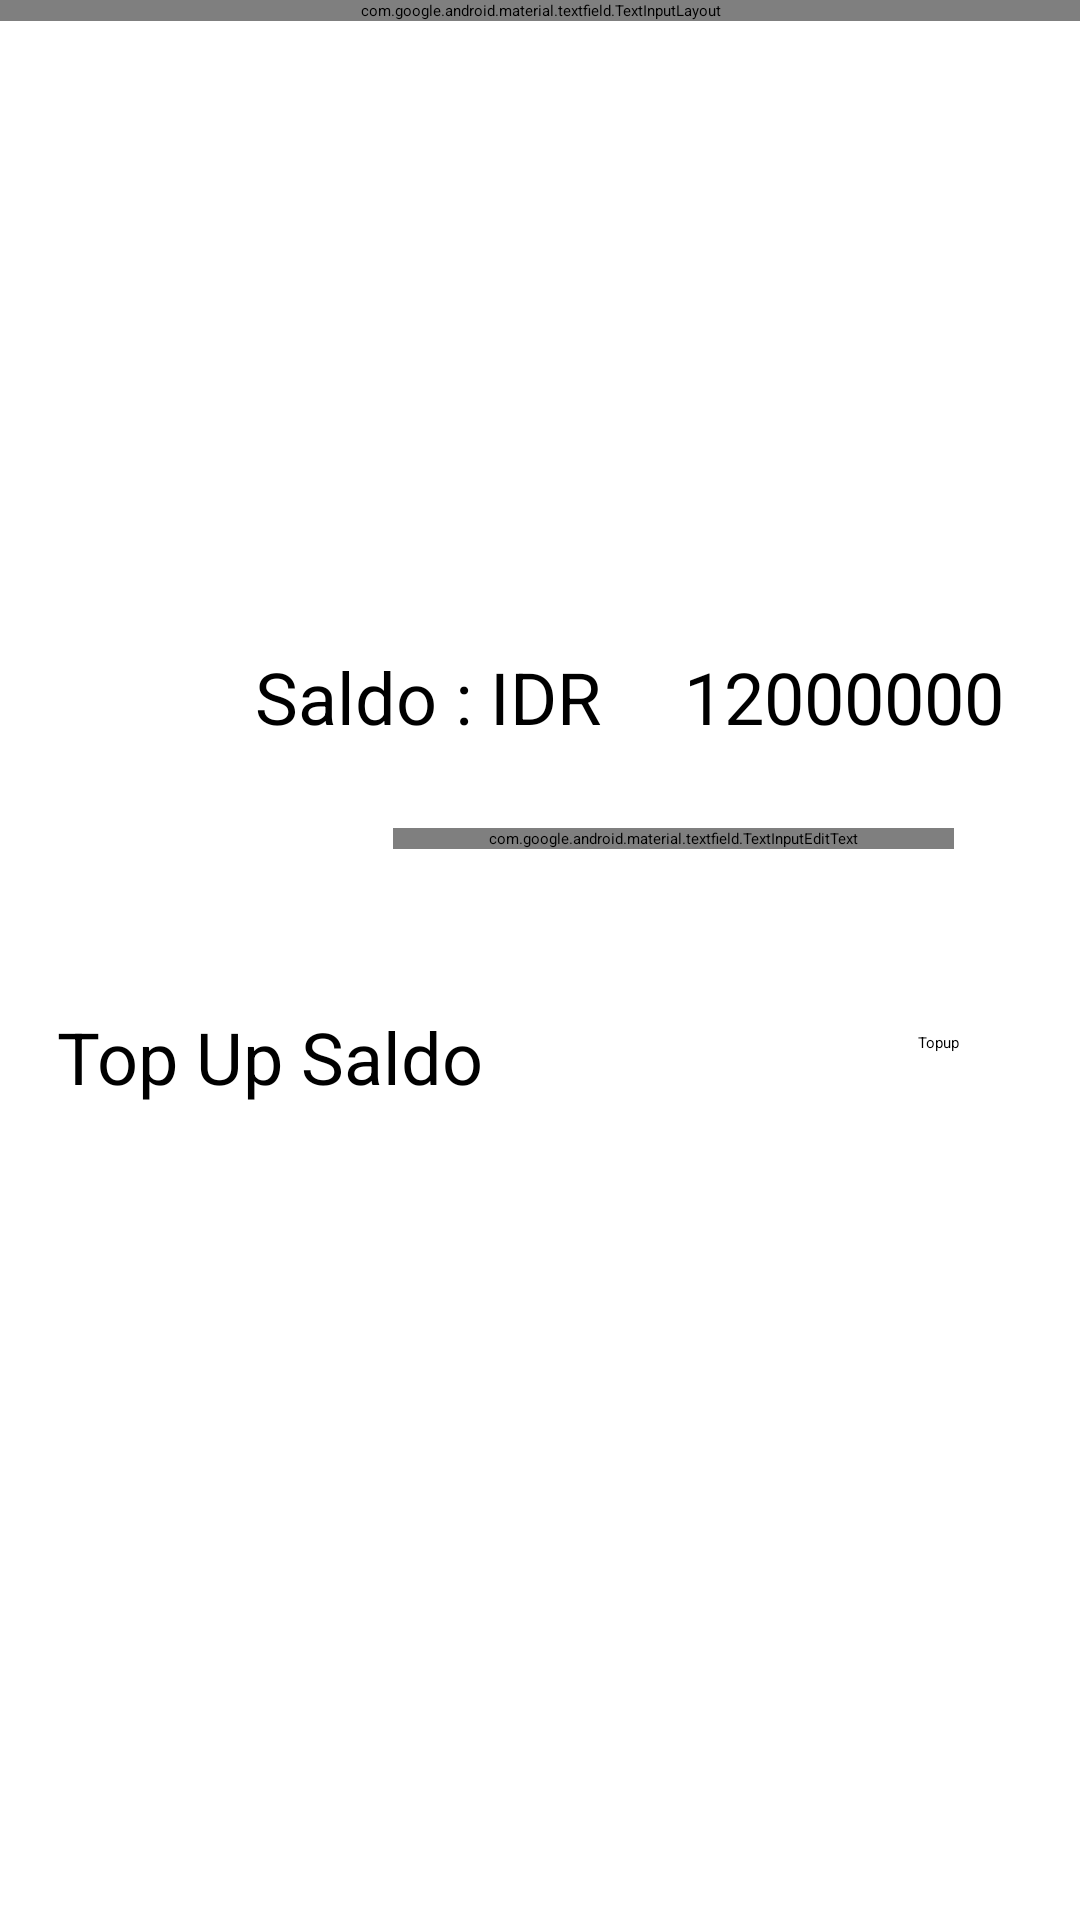

Layout XML and referenced resources for this Android screen:
<!-- AndroidManifest.xml: application theme Theme.BinusEzyFoody -->
<!-- res/layout/activity_topup.xml -->
<?xml version="1.0" encoding="utf-8"?>
<RelativeLayout xmlns:android="http://schemas.android.com/apk/res/android"
    xmlns:app="http://schemas.android.com/apk/res-auto"
    xmlns:tools="http://schemas.android.com/tools"
    android:layout_width="match_parent"
    android:layout_height="match_parent"
    tools:context=".DrinksActivity">

    <TextView
        android:id="@+id/textView6"
        android:layout_width="wrap_content"
        android:layout_height="44dp"
        android:layout_alignParentStart="true"
        android:layout_alignParentTop="true"
        android:layout_marginStart="85dp"
        android:layout_marginTop="216dp"
        android:text="Saldo : IDR "
        android:textSize="24sp" />

    <TextView
        android:id="@+id/saldoView"
        android:layout_width="wrap_content"
        android:layout_height="44dp"
        android:layout_alignParentStart="true"
        android:layout_alignParentTop="true"
        android:layout_marginStart="228dp"
        android:layout_marginTop="216dp"
        android:text="12000000 "
        android:textSize="24sp" />

    <TextView
        android:id="@+id/textView9"
        android:layout_width="wrap_content"
        android:layout_height="wrap_content"
        android:layout_alignParentStart="true"
        android:layout_alignParentTop="true"
        android:layout_centerVertical="true"
        android:layout_marginStart="19dp"
        android:layout_marginTop="336dp"
        android:text="Top Up Saldo"
        android:textSize="24sp" />

    <com.google.android.material.textfield.TextInputLayout
        android:layout_width="match_parent"
        android:layout_height="wrap_content">

    </com.google.android.material.textfield.TextInputLayout>

    <com.google.android.material.textfield.TextInputEditText
        android:id="@+id/setSaldo"
        android:layout_width="187dp"
        android:layout_height="wrap_content"
        android:layout_alignParentEnd="true"
        android:layout_alignParentBottom="true"
        android:layout_centerHorizontal="true"
        android:layout_marginEnd="42dp"
        android:layout_marginBottom="357dp"
        android:hint="Enetr amount (IDR)" />

    <Button
        android:id="@+id/topupBtn"
        android:layout_width="wrap_content"
        android:layout_height="wrap_content"
        android:layout_alignParentEnd="true"
        android:layout_alignParentBottom="true"
        android:layout_marginEnd="40dp"
        android:layout_marginBottom="289dp"
        android:text="Topup" />

</RelativeLayout>
<!-- resources referenced by this layout -->
<resources>

</resources>
